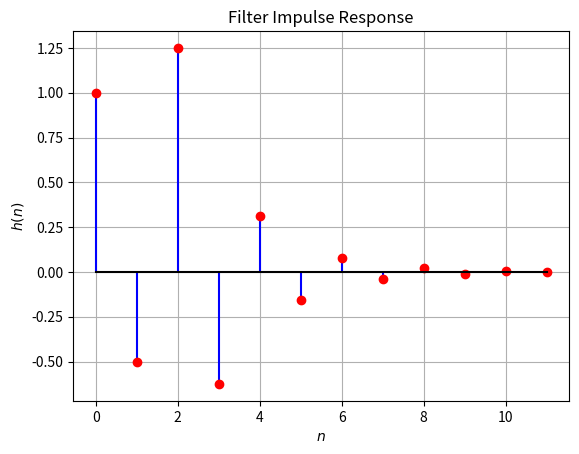

This chart was generated by the following Python code:
import numpy as np
import matplotlib.pyplot as plt

n = np.arange(10)
fn=(-1/2)**n

hn1=np.pad(fn, (0,2), 'constant', constant_values=(0))
hn2=np.pad(fn, (2,0), 'constant', constant_values=(0))
plt.stem(np.arange(12), hn1+hn2, linefmt='b-', markerfmt='ro', basefmt='k')
plt.title('Filter Impulse Response')
plt.xlabel('$n$')
plt.ylabel('$h(n)$')
plt.grid()


plt.savefig('hn.png')
